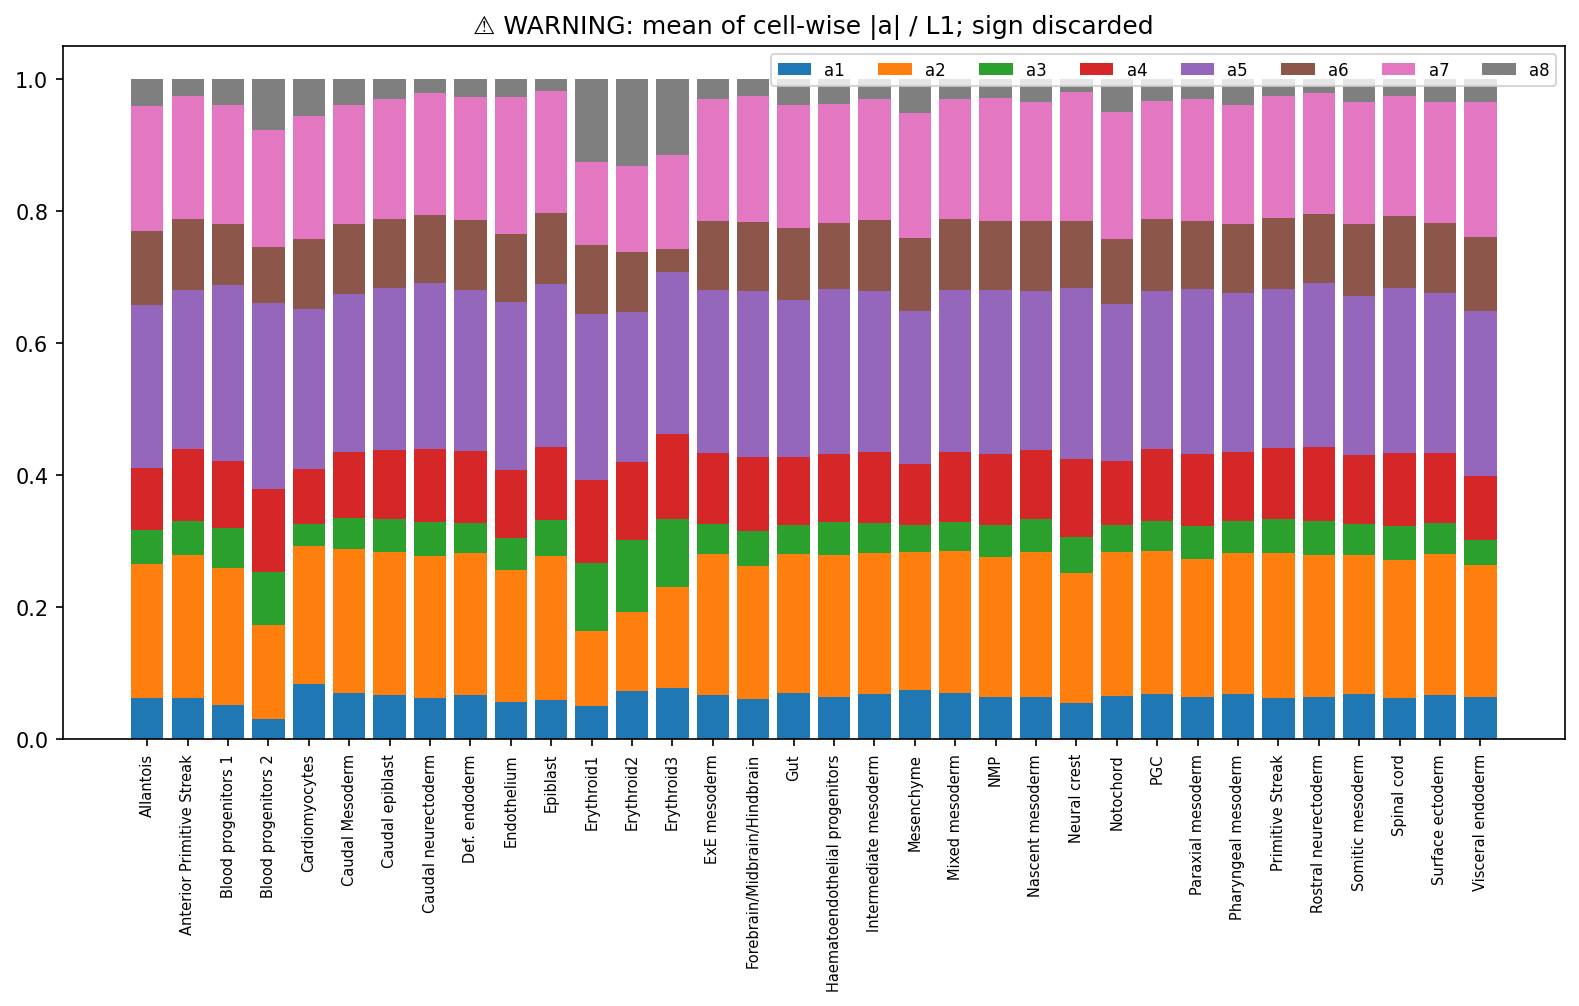

The table this chart was drawn from, first rows:
, a1, a2, a3, a4, a5, a6, a7, a8
Allantois, 0.0621, 0.2034, 0.05072, 0.09391, 0.247, 0.1122, 0.1896, 0.04108
Anterior Primitive Streak, 0.06252, 0.2157, 0.05208, 0.1087, 0.2418, 0.1074, 0.1859, 0.02583
Blood progenitors 1, 0.05124, 0.2078, 0.06053, 0.102, 0.2656, 0.09248, 0.1802, 0.04012
Blood progenitors 2, 0.02943, 0.1432, 0.08082, 0.1249, 0.2824, 0.08515, 0.1761, 0.07789
Cardiomyocytes, 0.08283, 0.2099, 0.03322, 0.08352, 0.242, 0.1055, 0.1863, 0.05671
Caudal Mesoderm, 0.06946, 0.2183, 0.04769, 0.09888, 0.2392, 0.1062, 0.1804, 0.03988
Caudal epiblast, 0.06582, 0.2178, 0.0489, 0.1047, 0.2463, 0.1048, 0.1818, 0.02991
Caudal neurectoderm, 0.06237, 0.2151, 0.05061, 0.1111, 0.2508, 0.1042, 0.1838, 0.0219
Def. endoderm, 0.06656, 0.2154, 0.04571, 0.1082, 0.2438, 0.1068, 0.1864, 0.02728
Endothelium, 0.05561, 0.2006, 0.04804, 0.1033, 0.2541, 0.1028, 0.2076, 0.02807
Epiblast, 0.05894, 0.2179, 0.05413, 0.1107, 0.2477, 0.1079, 0.1837, 0.01899
Erythroid1, 0.05014, 0.1131, 0.1031, 0.1261, 0.2521, 0.1036, 0.1268, 0.1252
Erythroid2, 0.07296, 0.1196, 0.1093, 0.117, 0.2285, 0.08973, 0.1312, 0.1318
Erythroid3, 0.0776, 0.1529, 0.1021, 0.129, 0.2456, 0.03545, 0.1427, 0.1147
ExE mesoderm, 0.06662, 0.2133, 0.04533, 0.1083, 0.2466, 0.1038, 0.1849, 0.03111
Forebrain/Midbrain/Hindbrain, 0.06086, 0.2018, 0.05188, 0.1131, 0.2515, 0.1039, 0.1915, 0.02536
Gut, 0.06946, 0.2114, 0.04297, 0.1031, 0.2377, 0.1093, 0.1868, 0.03924
Haematoendothelial progenitors, 0.06363, 0.2149, 0.05079, 0.1017, 0.25, 0.1007, 0.1808, 0.0374
Intermediate mesoderm, 0.06878, 0.2134, 0.04556, 0.1068, 0.2445, 0.1071, 0.1841, 0.02976
Mesenchyme, 0.07352, 0.2098, 0.04112, 0.09178, 0.2325, 0.1099, 0.1895, 0.05191
Mixed mesoderm, 0.06919, 0.2163, 0.0434, 0.1059, 0.2459, 0.1069, 0.1814, 0.03104
NMP, 0.06405, 0.2114, 0.04882, 0.1074, 0.2491, 0.1043, 0.1855, 0.02946
Nascent mesoderm, 0.06378, 0.2187, 0.05038, 0.105, 0.2415, 0.1059, 0.18, 0.03469
Neural crest, 0.05505, 0.1965, 0.05484, 0.1182, 0.2593, 0.1005, 0.1958, 0.01989
Notochord, 0.06538, 0.2178, 0.04154, 0.09669, 0.2369, 0.09875, 0.1934, 0.04956
PGC, 0.06812, 0.2168, 0.04575, 0.1081, 0.2398, 0.1092, 0.1791, 0.03307
Paraxial mesoderm, 0.06422, 0.209, 0.04932, 0.1085, 0.25, 0.1035, 0.1854, 0.03006
Pharyngeal mesoderm, 0.06743, 0.2142, 0.04884, 0.1042, 0.2414, 0.104, 0.1799, 0.04006
Primitive Streak, 0.06249, 0.2188, 0.05185, 0.1084, 0.2409, 0.1069, 0.1842, 0.02655
Rostral neurectoderm, 0.06286, 0.2159, 0.05101, 0.1129, 0.2483, 0.1042, 0.1834, 0.02147
Somitic mesoderm, 0.06747, 0.2117, 0.04711, 0.1034, 0.2421, 0.1079, 0.1861, 0.03423
Spinal cord, 0.06203, 0.2083, 0.05163, 0.1107, 0.251, 0.1086, 0.1821, 0.02564
Surface ectoderm, 0.06659, 0.2129, 0.04822, 0.1057, 0.2415, 0.1071, 0.1823, 0.03561
Visceral endoderm, 0.06421, 0.1997, 0.03679, 0.09742, 0.2503, 0.1122, 0.2049, 0.03455
